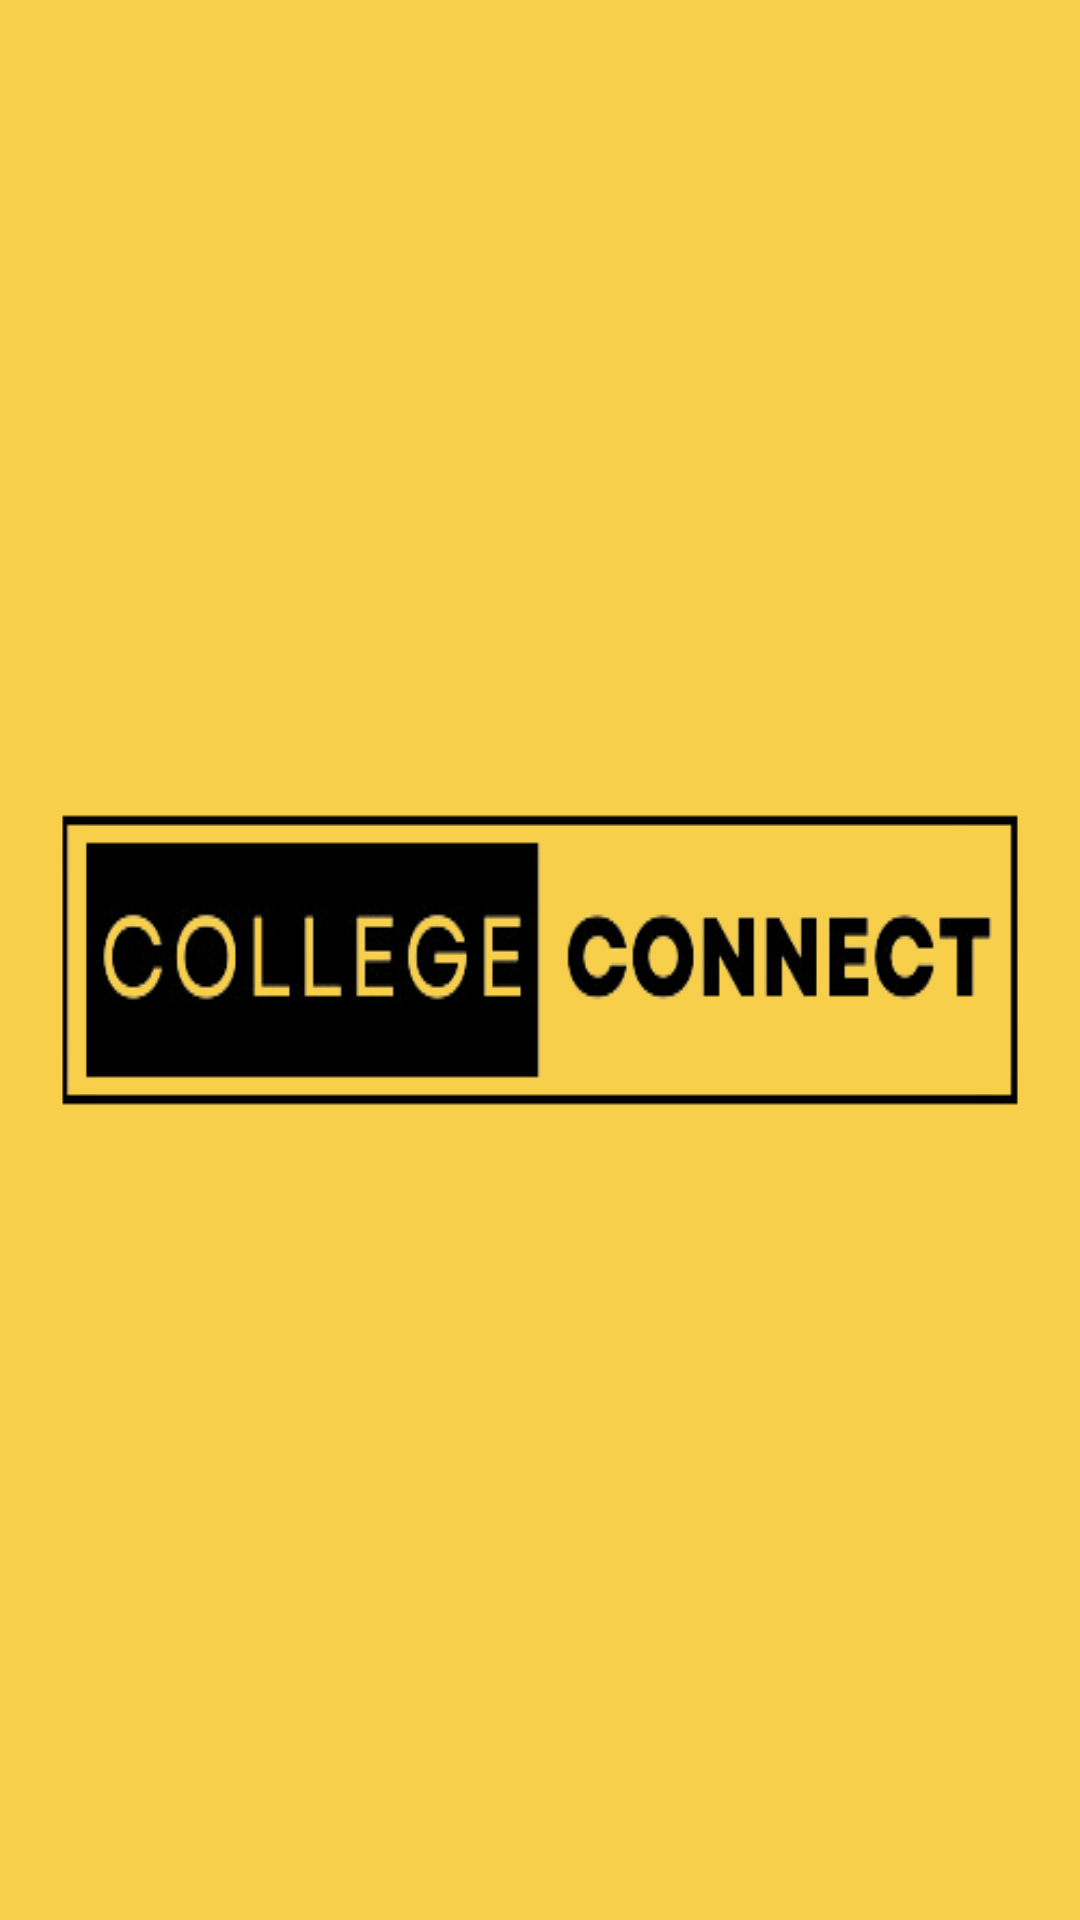

Write the Android layout XML for this screen, with the resource values it uses.
<!-- AndroidManifest.xml: application theme Theme.Connect -->
<!-- res/layout/activity_splash_screen.xml -->
<?xml version="1.0" encoding="utf-8"?>
<androidx.appcompat.widget.LinearLayoutCompat xmlns:android="http://schemas.android.com/apk/res/android"
    xmlns:app="http://schemas.android.com/apk/res-auto"
    xmlns:tools="http://schemas.android.com/tools"
    android:layout_width="match_parent"
    android:layout_height="match_parent"
    android:background="#F8CF4B"
    android:layout_gravity="center"
    android:gravity="center"
    android:orientation="vertical"
    tools:context=".SplashScreen">


    <ImageView
        android:id="@+id/imageView"
        android:layout_width="match_parent"
        android:layout_height="wrap_content"
        android:background="@drawable/removebg"
        android:layout_gravity="center"
        app:layout_constraintBottom_toBottomOf="parent"
        app:layout_constraintEnd_toEndOf="parent"
        app:layout_constraintStart_toStartOf="parent"
        app:layout_constraintTop_toTopOf="parent" />
</androidx.appcompat.widget.LinearLayoutCompat>
<!-- resources referenced by this layout -->
<resources>
  <!-- drawable removebg: png bitmap (drawable, 23812 bytes) -->
  <style name="Theme.Connect" parent="Base.Theme.Connect" />
  <style name="Base.Theme.Connect" parent="Theme.Material3.DayNight.NoActionBar">
          
          
          
          <item name="colorPrimary">@color/purple_500</item>
          <item name="colorPrimaryVariant">@color/purple_700</item>
          <item name="colorOnPrimary">@color/white</item>
          
          <item name="colorSecondary">@color/teal_200</item>
          <item name="colorSecondaryVariant">@color/teal_700</item>
          <item name="colorOnSecondary">@color/black</item>
          
          <item name="android:statusBarColor" tools:targetApi="1">?attr/colorPrimaryVariant</item>
      </style>
  <color name="purple_500">#FF6200EE</color>
  <color name="purple_700">#FF3700B3</color>
  <color name="white">#FFFFFFFF</color>
  <color name="teal_200">#FF03DAC5</color>
  <color name="teal_700">#FF018786</color>
  <color name="black">#FF000000</color>
</resources>
